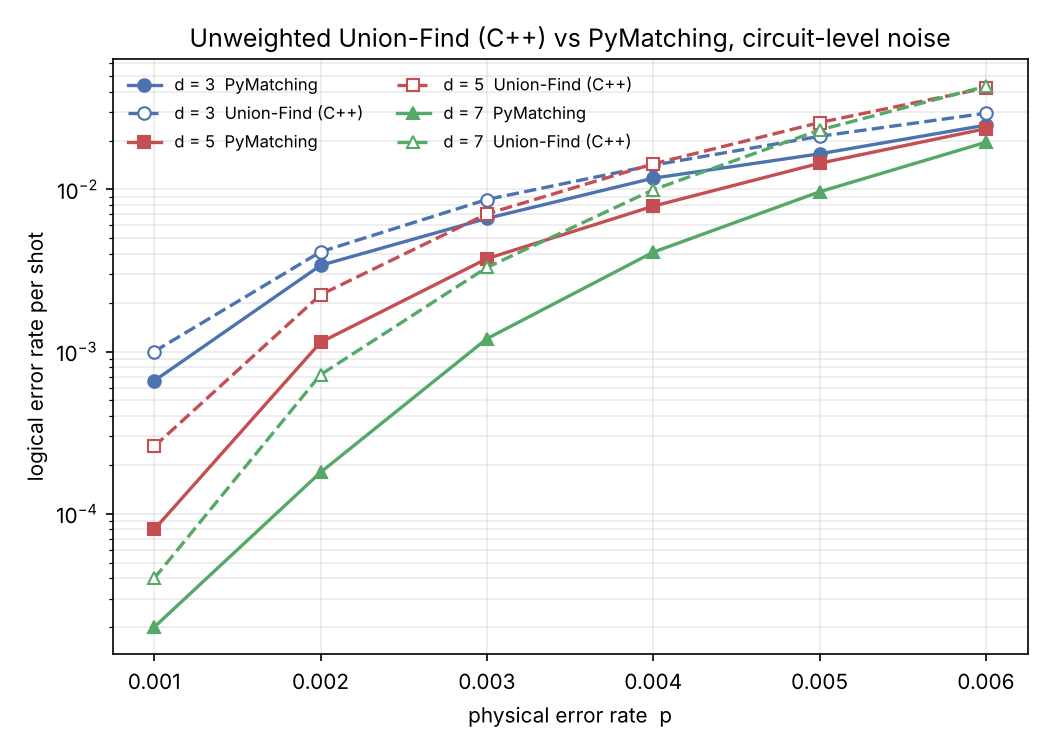

Source data for this figure (header and first rows):
d, p, shots, pymatching_ler, union_find_ler
3, 0.001, 50000, 0.00066, 0.001
3, 0.002, 50000, 0.0034, 0.00412
3, 0.003, 50000, 0.00662, 0.00866
3, 0.004, 50000, 0.01172, 0.0141
3, 0.005, 50000, 0.01656, 0.02124
3, 0.006, 50000, 0.0249, 0.02948
5, 0.001, 50000, 8e-05, 0.00026
5, 0.002, 50000, 0.00114, 0.00224
5, 0.003, 50000, 0.00374, 0.00706
5, 0.004, 50000, 0.00788, 0.01436
5, 0.005, 50000, 0.01448, 0.02582
5, 0.006, 50000, 0.02368, 0.0422
7, 0.001, 50000, 2e-05, 4e-05
7, 0.002, 50000, 0.00018, 0.00072
7, 0.003, 50000, 0.0012, 0.0033
7, 0.004, 50000, 0.0041, 0.00994
7, 0.005, 50000, 0.00966, 0.02322
7, 0.006, 50000, 0.01952, 0.04322
